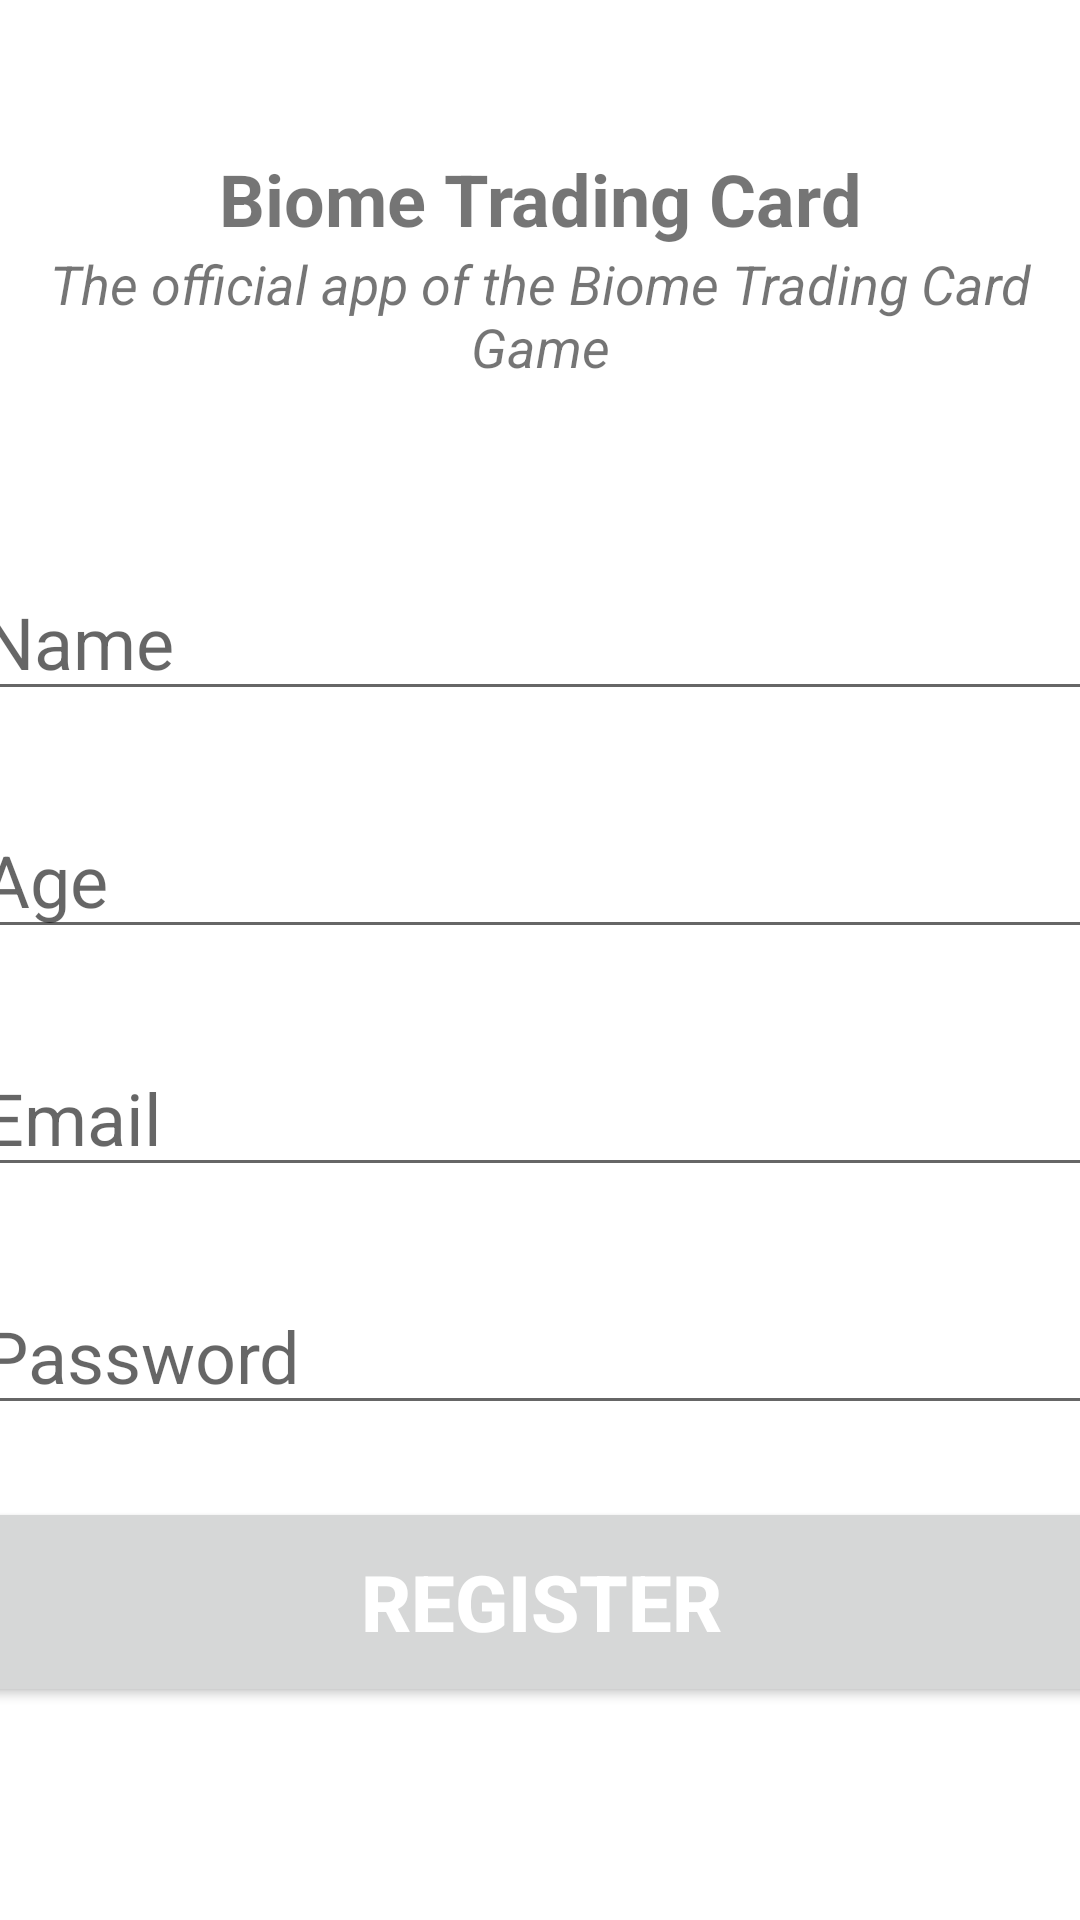

Android layout source for this screen:
<!-- AndroidManifest.xml: application theme Theme.BiomeTradingCard -->
<!-- res/layout/activity_register_user.xml -->
<?xml version="1.0" encoding="utf-8"?>
<androidx.constraintlayout.widget.ConstraintLayout xmlns:android="http://schemas.android.com/apk/res/android"
    xmlns:app="http://schemas.android.com/apk/res-auto"
    xmlns:tools="http://schemas.android.com/tools"
    android:layout_width="match_parent"
    android:layout_height="match_parent"
    tools:context=".RegisterUser">

    <TextView
        android:id="@+id/banner"
        android:layout_width="match_parent"
        android:layout_height="wrap_content"
        android:text="Biome Trading Card"
        android:textSize="24sp"
        android:textAlignment="center"
        android:textStyle="bold"
        app:layout_constraintTop_toTopOf="parent"
        app:layout_constraintRight_toRightOf="parent"
        app:layout_constraintLeft_toLeftOf="parent"
        android:layout_marginTop="50dp" />

    <TextView
        android:id="@+id/bannerDescription"
        android:layout_width="wrap_content"
        android:layout_height="wrap_content"
        android:text="The official app of the Biome Trading Card Game"
        android:textSize="18sp"
        android:textAlignment="center"
        android:textStyle="italic"
        app:layout_constraintTop_toBottomOf="@+id/banner"
        app:layout_constraintRight_toRightOf="parent"
        app:layout_constraintLeft_toLeftOf="parent" />

    <EditText
        android:id="@+id/fullName"
        android:layout_width="380dp"
        android:layout_height="wrap_content"
        android:layout_marginTop="60dp"
        android:ems="10"
        android:hint="Name"
        android:inputType="textPersonName"
        android:textSize="24sp"
        app:layout_constraintLeft_toLeftOf="parent"
        app:layout_constraintRight_toRightOf="parent"
        app:layout_constraintTop_toBottomOf="@+id/bannerDescription" />

    <EditText
        android:id="@+id/age"
        android:layout_width="380dp"
        android:layout_height="wrap_content"
        android:layout_marginTop="30dp"
        android:ems="10"
        android:hint="Age"
        android:inputType="number"
        android:textSize="24sp"
        app:layout_constraintLeft_toLeftOf="parent"
        app:layout_constraintRight_toRightOf="parent"
        app:layout_constraintTop_toBottomOf="@+id/fullName" />

    <EditText
        android:id="@+id/email"
        android:layout_width="380dp"
        android:layout_height="wrap_content"
        android:layout_marginTop="30dp"
        android:ems="10"
        android:hint="Email"
        android:inputType="textEmailAddress"
        android:textSize="24sp"
        app:layout_constraintLeft_toLeftOf="parent"
        app:layout_constraintRight_toRightOf="parent"
        app:layout_constraintTop_toBottomOf="@+id/age" />

    <EditText
        android:id="@+id/password"
        android:layout_width="380dp"
        android:layout_height="wrap_content"
        android:layout_marginTop="30dp"
        android:ems="10"
        android:hint="Password"
        android:inputType="textPassword"
        android:textSize="24sp"
        app:layout_constraintLeft_toLeftOf="parent"
        app:layout_constraintRight_toRightOf="parent"
        app:layout_constraintTop_toBottomOf="@+id/email" />

    <Button
        android:id="@+id/registerUser"
        android:layout_width="380dp"
        android:layout_height="70dp"
        android:layout_marginTop="24dp"
        android:text="Register"
        android:textColor="#ffffff"
        android:textSize="26sp"
        android:textStyle="bold"
        app:layout_constraintLeft_toLeftOf="parent"
        app:layout_constraintRight_toRightOf="parent"
        app:layout_constraintTop_toBottomOf="@+id/password" />


    <ProgressBar
        android:id="@+id/progressBar"
        style="?android:attr/progressBarStyleLarge"
        android:layout_width="wrap_content"
        android:layout_height="wrap_content"
        android:layout_centerInParent="true"
        android:visibility="gone"
        app:layout_constraintBottom_toBottomOf="parent"
        app:layout_constraintLeft_toLeftOf="parent"
        app:layout_constraintRight_toRightOf="parent"
        app:layout_constraintTop_toTopOf="parent"
        tools:ignore="MissingConstraints" />

</androidx.constraintlayout.widget.ConstraintLayout>
<!-- resources referenced by this layout -->
<resources>
  <style name="Theme.BiomeTradingCard" parent="Theme.MaterialComponents.DayNight.NoActionBar">
          
          <item name="colorPrimary">@color/purple_500</item>
          <item name="colorPrimaryVariant">@color/purple_700</item>
          <item name="colorOnPrimary">@color/white</item>
          
          <item name="colorSecondary">@color/teal_200</item>
          <item name="colorSecondaryVariant">@color/teal_700</item>
          <item name="colorOnSecondary">@color/black</item>
          
          <item name="android:statusBarColor" tools:targetApi="l">?attr/colorPrimaryVariant</item>
          
      </style>
  <!-- not gathered from this repository: default colours our renderer supplied (Android Studio template values) -->
  <color name="purple_500">#FF6200EE</color>
  <color name="purple_700">#FF3700B3</color>
  <color name="teal_200">#FF03DAC5</color>
  <color name="teal_700">#FF018786</color>
  <color name="black">#FF000000</color>
  <color name="white">#FFFFFFFF</color>
</resources>
